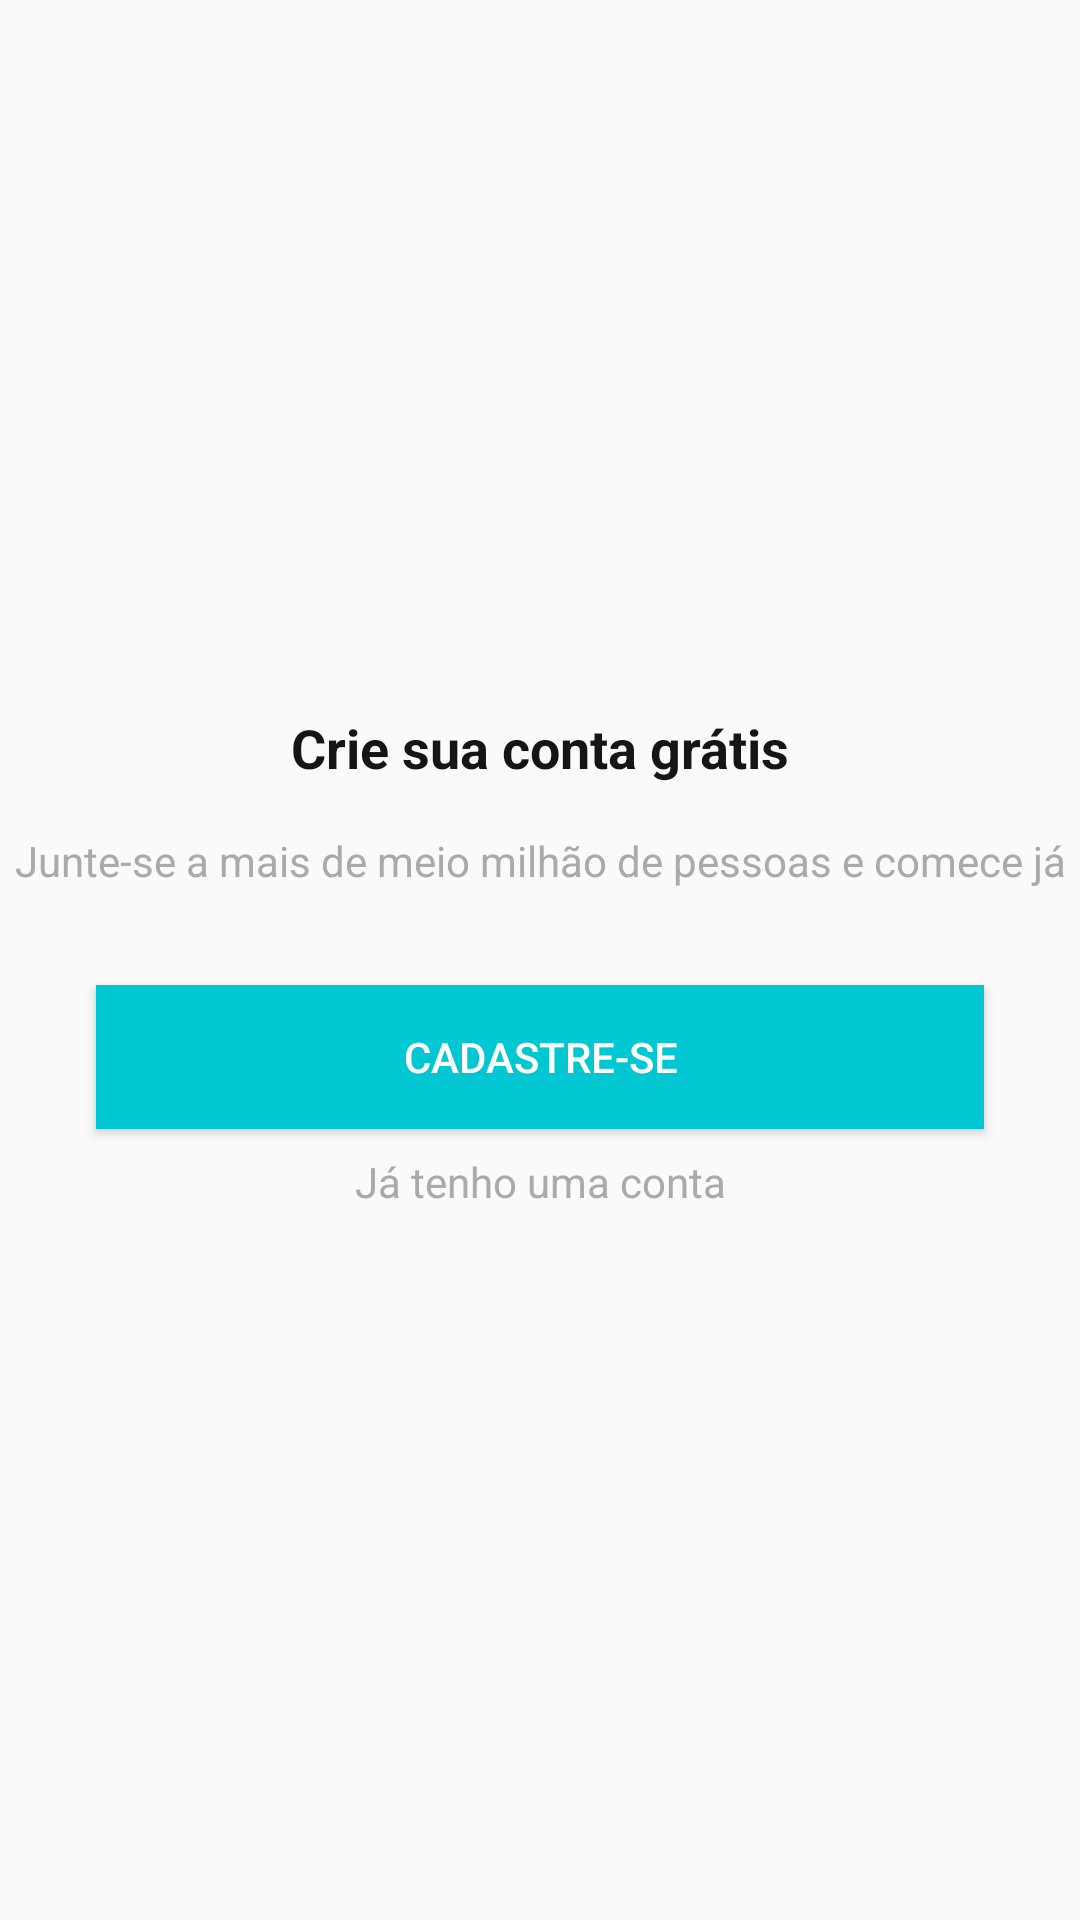

Reconstruct the res/layout file that produces this screen, plus the resources it refers to.
<!-- AndroidManifest.xml: application theme AppTheme -->
<!-- res/layout/intro_cadastro.xml -->
<?xml version="1.0" encoding="utf-8"?>

<android.support.constraint.ConstraintLayout xmlns:android="http://schemas.android.com/apk/res/android"
    xmlns:app="http://schemas.android.com/apk/res-auto"
    xmlns:tools="http://schemas.android.com/tools"
    android:layout_width="match_parent"
    android:layout_height="match_parent">

    <TextView
        android:id="@+id/textViewTitulo"
        android:layout_width="wrap_content"
        android:layout_height="wrap_content"
        android:layout_marginStart="16dp"
        android:layout_marginEnd="16dp"
        android:layout_marginBottom="8dp"
        android:text="@string/crie_sua_conta_gr_tis"
        android:textColor="#151515"
        android:textSize="18sp"
        android:textStyle="bold"
        app:layout_constraintBottom_toTopOf="@+id/textViewTitulo2"
        app:layout_constraintEnd_toEndOf="parent"
        app:layout_constraintStart_toStartOf="parent"
        app:layout_constraintTop_toTopOf="parent"
        app:layout_constraintVertical_chainStyle="packed" />

    <TextView
        android:id="@+id/textViewTitulo2"
        android:layout_width="wrap_content"
        android:layout_height="wrap_content"
        android:layout_marginStart="16dp"
        android:layout_marginTop="8dp"
        android:layout_marginEnd="16dp"
        android:text="@string/junte_se_a_mais_de_meio_milh_o_n_de_pessoas_e_comece_j"
        android:textAlignment="center"
        android:textColor="@android:color/darker_gray"
        app:layout_constraintBottom_toTopOf="@+id/buttonCadastro"
        app:layout_constraintEnd_toEndOf="parent"
        app:layout_constraintStart_toStartOf="parent"
        app:layout_constraintTop_toBottomOf="@+id/textViewTitulo" />

    <Button
        android:id="@+id/buttonCadastro"
        android:layout_width="0dp"
        android:layout_height="wrap_content"
        android:layout_marginStart="32dp"
        android:layout_marginTop="32dp"
        android:layout_marginEnd="32dp"
        android:layout_marginBottom="8dp"
        android:background="@color/colorPrimary"
        android:onClick="btCadastrar"
        android:text="@string/cadastre_se"
        android:textColor="@android:color/white"
        app:layout_constraintBottom_toTopOf="@+id/textViewTitulo3"
        app:layout_constraintEnd_toEndOf="parent"
        app:layout_constraintStart_toStartOf="parent"
        app:layout_constraintTop_toBottomOf="@+id/textViewTitulo2" />

    <TextView
        android:id="@+id/textViewTitulo3"
        android:layout_width="wrap_content"
        android:layout_height="wrap_content"
        android:layout_marginStart="16dp"
        android:layout_marginEnd="16dp"
        android:onClick="btEntrar"
        android:text="@string/j_tenho_uma_conta"
        android:textAlignment="center"
        android:textColor="@android:color/darker_gray"
        app:layout_constraintBottom_toBottomOf="parent"
        app:layout_constraintEnd_toEndOf="parent"
        app:layout_constraintStart_toStartOf="parent"
        app:layout_constraintTop_toBottomOf="@+id/buttonCadastro" />
</android.support.constraint.ConstraintLayout>
<!-- resources referenced by this layout -->
<resources>
  <color name="colorPrimary">#01C7D2</color>
  <string name="cadastre_se">CADASTRE-SE</string>
  <string name="crie_sua_conta_gr_tis">Crie sua conta grátis</string>
  <string name="j_tenho_uma_conta">Já tenho uma conta</string>
  <string name="junte_se_a_mais_de_meio_milh_o_n_de_pessoas_e_comece_j">Junte-se a mais de meio milhão  de pessoas e comece já</string>
  <style name="AppTheme" parent="Theme.AppCompat.Light.DarkActionBar">
          
          <item name="colorPrimary">@color/colorPrimary</item>
          <item name="colorPrimaryDark">@color/colorPrimaryDark</item>
          <item name="colorAccent">@color/colorAccent</item>
      </style>
  <color name="colorPrimaryDark">#00B2BC</color>
  <color name="colorAccent">#FF706A</color>
</resources>
